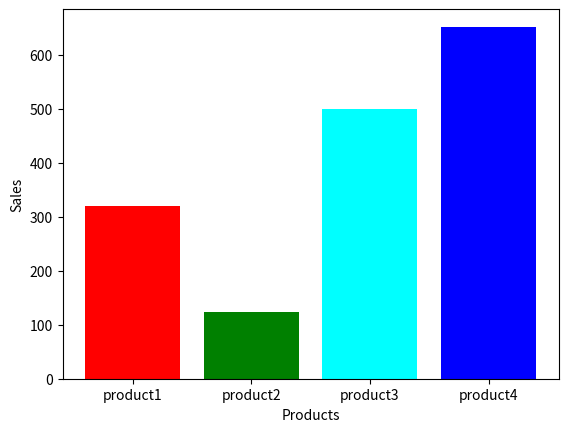

Python code for this plot:
import matplotlib.pyplot as plt

products = ["product1","product2","product3","product4"]
sales = [320,123,500,652]

plt.bar(products,sales,color = ["red","green","cyan","blue"])
plt.xlabel("Products")
plt.ylabel("Sales")

plt.show()
